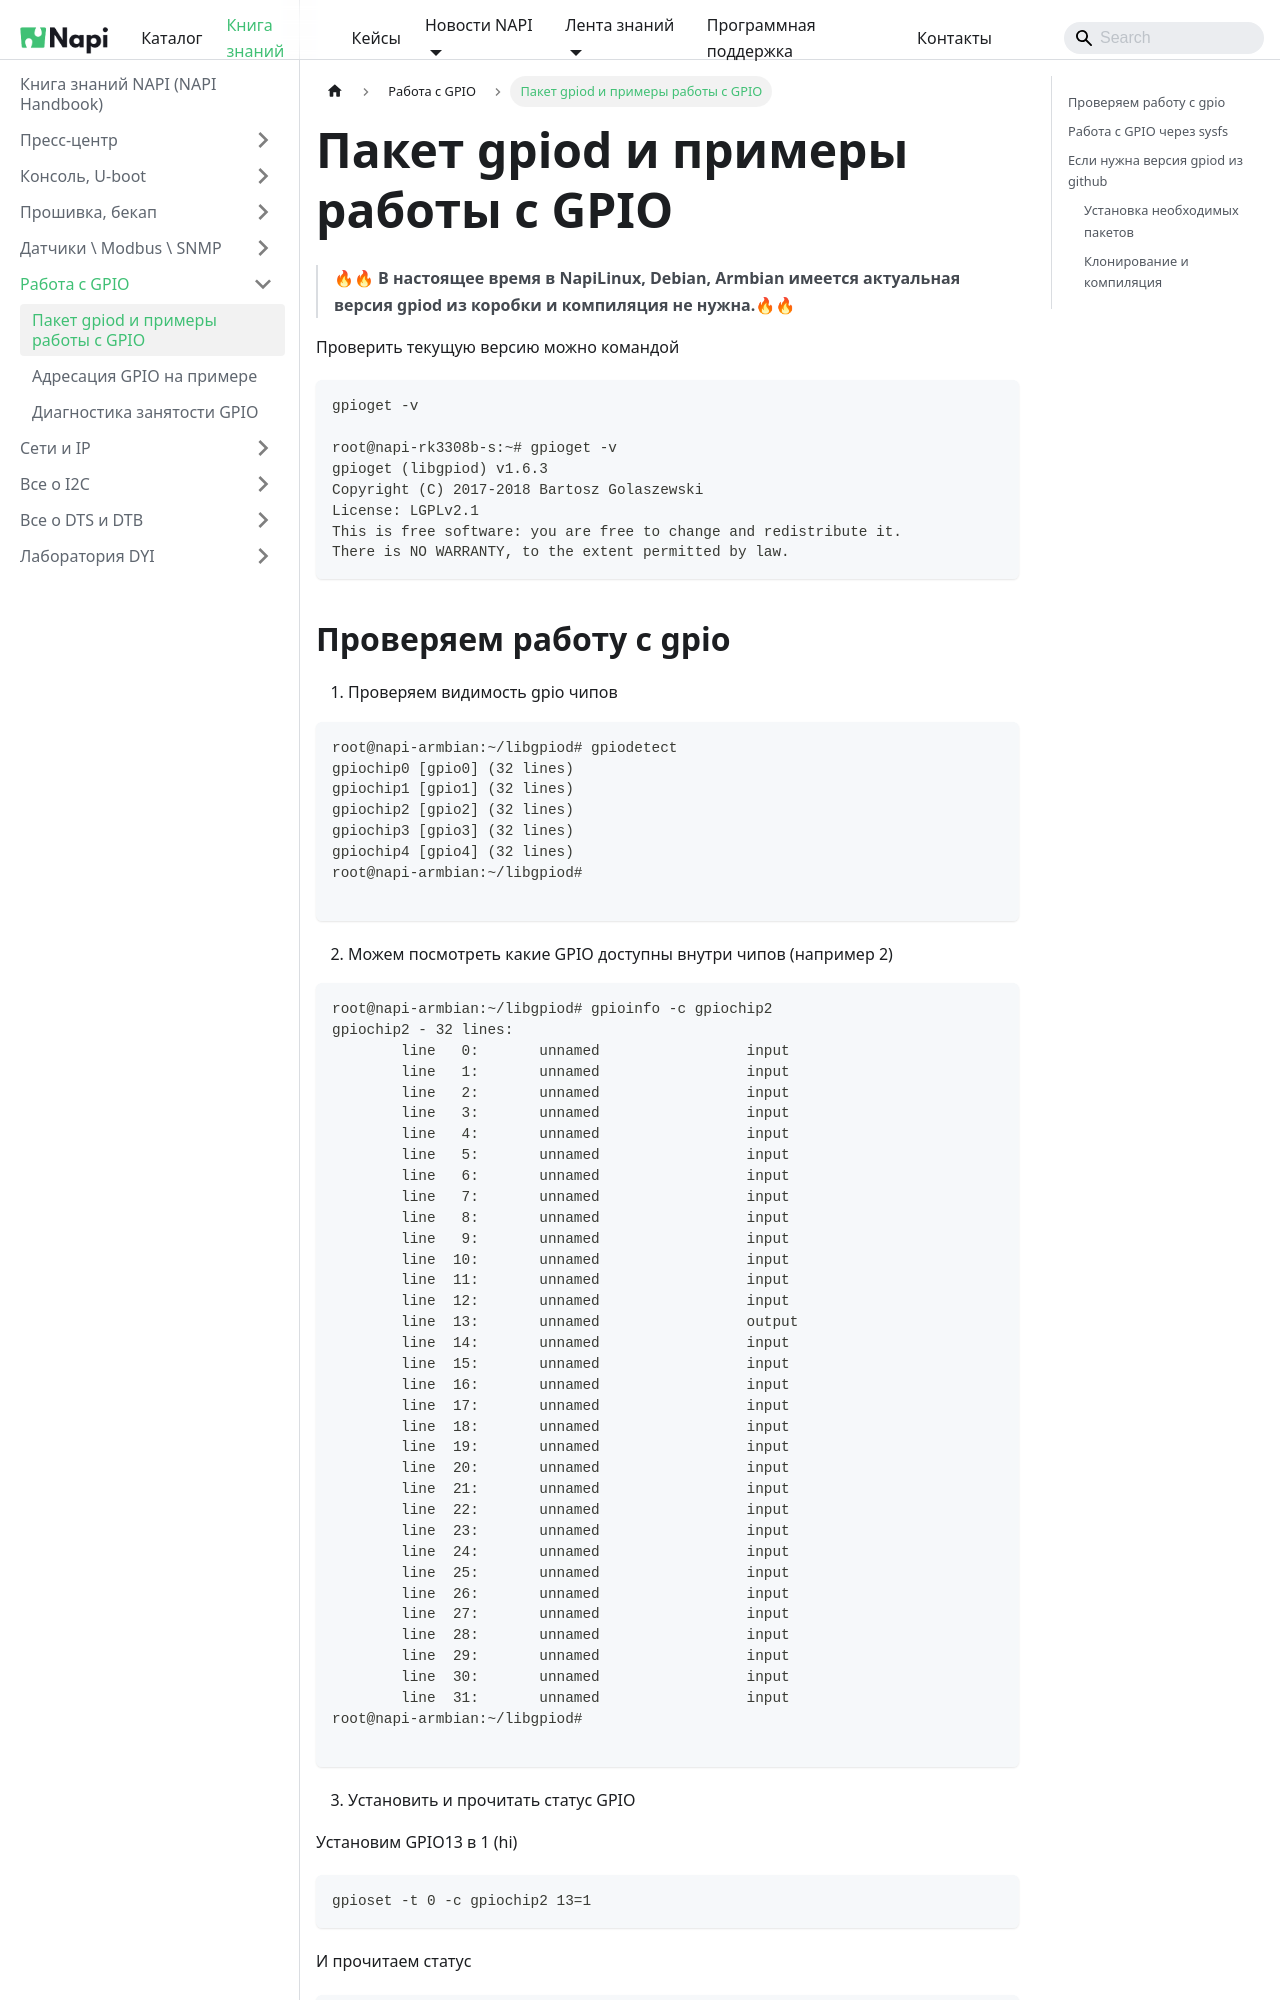

repository: lab240/napi-www · page: en/software/gpio/gpiod/index.html · generator: docusaurus

---
sidebar_position: 5
---

# Пакет gpiod и примеры работы c GPIO


>:fire::fire: **В настоящее время в NapiLinux, Debian, Armbian имеется актуальная версия gpiod из коробки и компиляция не нужна.**:fire::fire:

Проверить текущую версию можно командой

```
gpioget -v

root@napi-rk3308b-s:~# gpioget -v
gpioget (libgpiod) v1.6.3
Copyright (C) 2017-2018 Bartosz Golaszewski
License: LGPLv2.1
This is free software: you are free to change and redistribute it.
There is NO WARRANTY, to the extent permitted by law.
```
